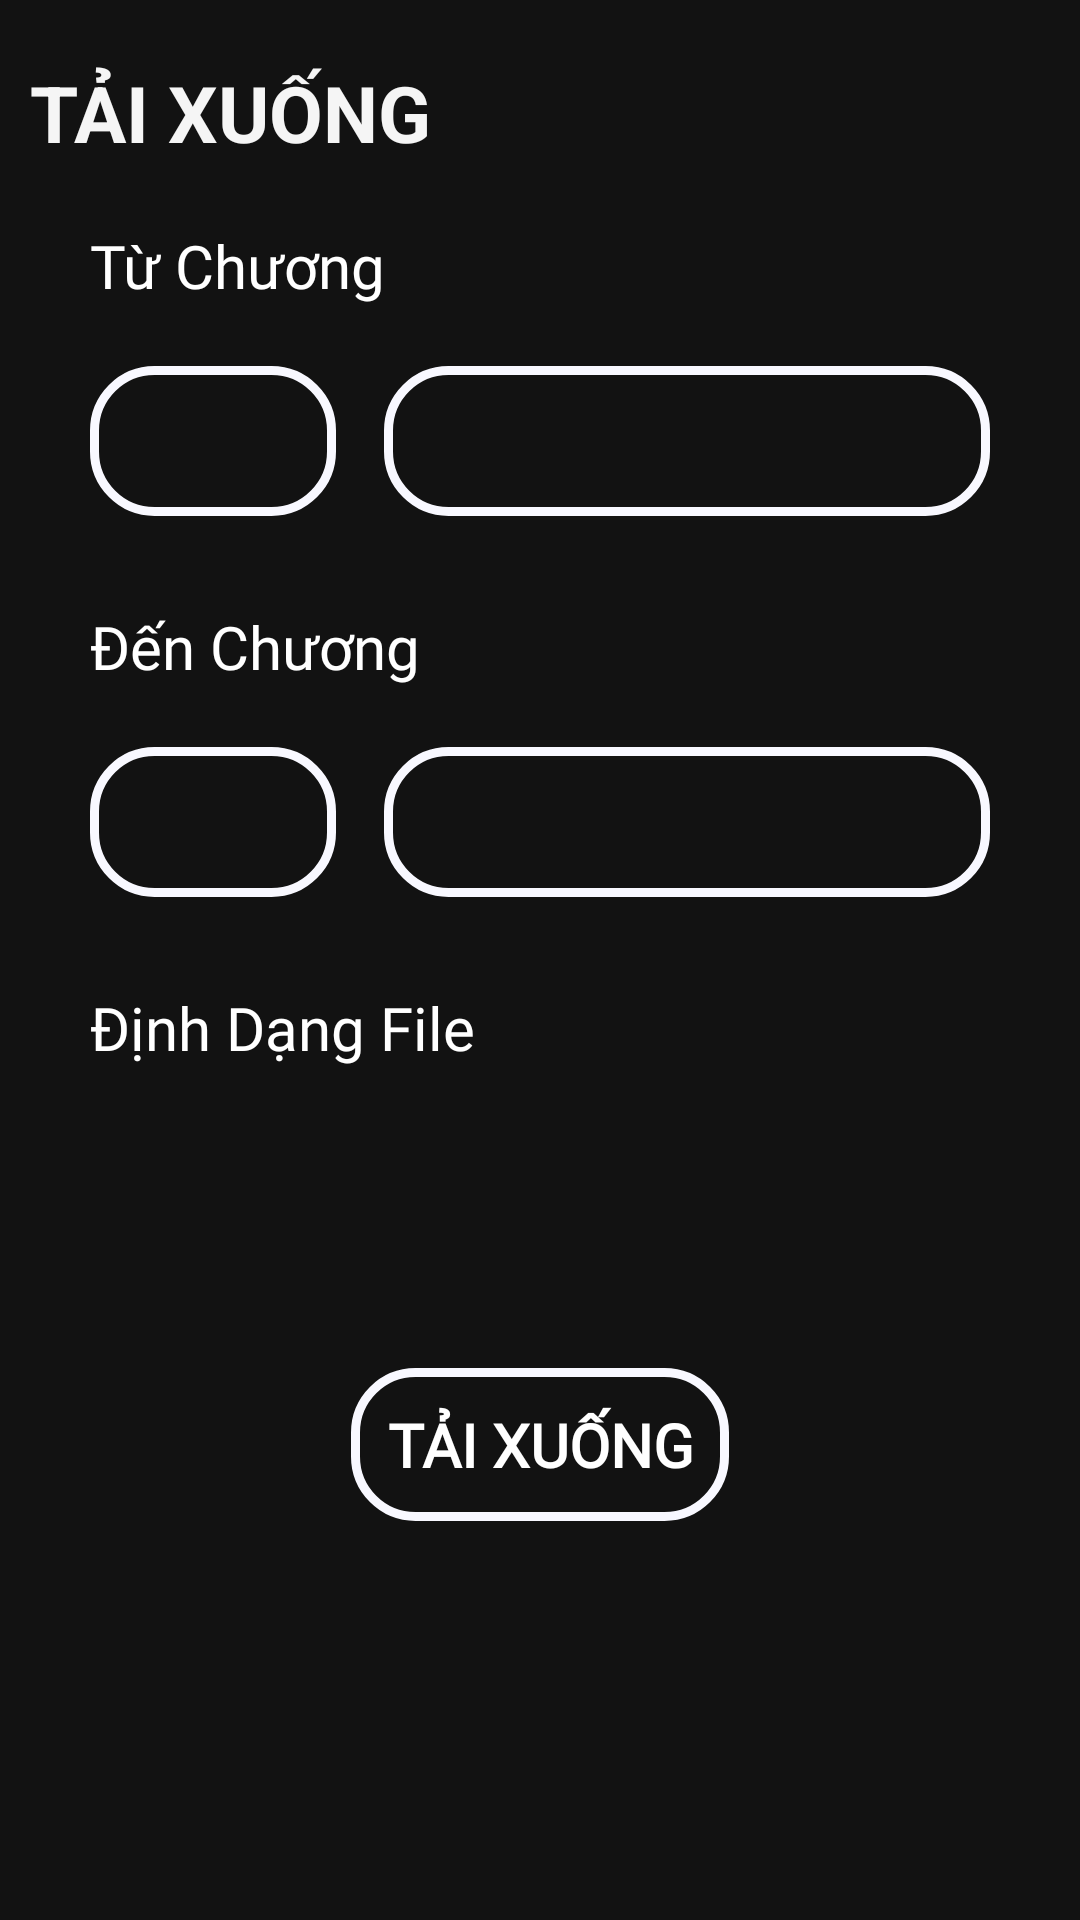

This screen was rendered from an Android layout file. Write that file and the resources it references.
<!-- AndroidManifest.xml: application theme Theme.MaterialComponents.NoActionBar -->
<!-- res/layout/fragment_export.xml -->
<?xml version="1.0" encoding="utf-8"?>
<FrameLayout xmlns:android="http://schemas.android.com/apk/res/android"
    xmlns:tools="http://schemas.android.com/tools"
    android:layout_width="match_parent"
    android:layout_height="800dp"
    tools:context=".Fragments.ExportFragment">

    <LinearLayout
        android:layout_width="match_parent"
        android:layout_height="match_parent"
        android:orientation="vertical" >

        <TextView
            android:id="@+id/exportFragmentLabel"
            android:layout_width="match_parent"
            android:layout_height="wrap_content"
            android:layout_marginHorizontal="10dp"
            android:layout_marginTop="20dp"
            android:text="Tải xuống"
            android:textAllCaps="true"
            android:textColor="@color/white_smoke"
            android:textSize="26sp"
            android:textStyle="bold" />

        <TextView
            android:id="@+id/exportFromChapterLabel"
            android:layout_width="wrap_content"
            android:layout_height="wrap_content"
            android:layout_marginStart="30dp"
            android:layout_marginTop="20dp"
            android:fontFamily="@font/roboto"
            android:text="Từ Chương"
            android:textAlignment="textStart"
            android:textColor="@color/white"
            android:textSize="20sp" />

        <LinearLayout
            android:layout_width="match_parent"
            android:layout_height="wrap_content"
            android:layout_marginHorizontal="30dp"
            android:layout_marginTop="20dp"
            android:orientation="horizontal">

            <androidx.appcompat.widget.AppCompatSpinner
                android:id="@+id/fromPageSpinner"
                android:layout_width="0dp"
                android:layout_height="50dp"
                android:layout_marginEnd="8dp"
                android:layout_weight="1"
                android:background="@drawable/white_transparent_rounded_corner_bg"
                android:padding="5dp" />

            <androidx.appcompat.widget.AppCompatSpinner
                android:id="@+id/fromChapterSpinner"
                android:layout_width="120dp"
                android:layout_height="50dp"
                android:layout_marginStart="8dp"
                android:layout_weight="1"
                android:background="@drawable/white_transparent_rounded_corner_bg"
                android:dropDownWidth="220dp"
                android:padding="5dp" />
        </LinearLayout>

        <TextView
            android:id="@+id/exportToChapterLabel"
            android:layout_width="wrap_content"
            android:layout_height="wrap_content"
            android:layout_marginStart="30dp"
            android:layout_marginTop="30dp"
            android:fontFamily="@font/roboto"
            android:text="Đến Chương"
            android:textAlignment="textStart"
            android:textColor="@color/white"
            android:textSize="20sp" />

        <LinearLayout
            android:layout_width="match_parent"
            android:layout_height="wrap_content"
            android:layout_marginHorizontal="30dp"
            android:layout_marginTop="20dp"
            android:orientation="horizontal"
            android:weightSum="2">

            <androidx.appcompat.widget.AppCompatSpinner
                android:id="@+id/toPageSpinner"
                android:layout_width="0dp"
                android:layout_height="50dp"
                android:layout_marginEnd="8dp"
                android:layout_weight="1"
                android:background="@drawable/white_transparent_rounded_corner_bg"
                android:padding="5dp" />

            <androidx.appcompat.widget.AppCompatSpinner
                android:id="@+id/toChapterSpinner"
                android:layout_width="120dp"
                android:layout_height="50dp"
                android:layout_marginStart="8dp"
                android:layout_weight="1"
                android:background="@drawable/white_transparent_rounded_corner_bg"
                android:dropDownWidth="220dp"
                android:padding="5dp" />
        </LinearLayout>

        <TextView
            android:id="@+id/exportFileFormatLabel"
            android:layout_width="wrap_content"
            android:layout_height="wrap_content"
            android:layout_marginStart="30dp"
            android:layout_marginTop="30dp"
            android:fontFamily="@font/roboto"
            android:text="Định Dạng File"
            android:textAlignment="textStart"
            android:textColor="@color/white"
            android:textSize="20sp" />

        <androidx.appcompat.widget.AppCompatSpinner
            android:id="@+id/fileFormatSpinner"
            android:layout_width="wrap_content"
            android:layout_height="50dp"
            android:layout_gravity="center"
            android:layout_marginTop="20dp"
            android:background="@drawable/white_transparent_rounded_corner_bg"
            android:padding="5dp" />

        <androidx.appcompat.widget.AppCompatButton
            android:id="@+id/exportNovelButton"
            android:layout_width="wrap_content"
            android:layout_height="wrap_content"
            android:layout_gravity="center"
            android:layout_marginTop="30dp"
            android:background="@drawable/white_transparent_rounded_corner_bg"
            android:fontFamily="@font/open_sans"
            android:padding="12dp"
            android:text="Tải xuống"
            android:textAlignment="center"
            android:textAllCaps="true"
            android:textColor="@color/white"
            android:textSize="20sp"
            android:textStyle="bold" />

    </LinearLayout>

    <RelativeLayout
        android:id="@+id/progressOverlay"
        android:layout_width="match_parent"
        android:layout_height="match_parent"
        android:background="#80000000"
        android:gravity="center"
        android:visibility="gone">

        <ProgressBar
            android:id="@+id/exportFragmentPB"
            android:layout_width="50dp"
            android:layout_height="50dp"
            android:elevation="10dp"
            android:indeterminate="true" />

    </RelativeLayout>

</FrameLayout>
<!-- resources referenced by this layout -->
<resources>
  <color name="white">#FFFFFF</color>
  <color name="white_smoke">#F5F5F5</color>
  <!-- drawable white_transparent_rounded_corner_bg (drawable) -->
  <?xml version="1.0" encoding="utf-8"?>
  <shape xmlns:android="http://schemas.android.com/apk/res/android">
  
      <corners android:radius="20dp" />
      <stroke android:color="@color/ghost_white"
          android:width="3dp" />
  
  </shape>
  <color name="ghost_white">#F8F8FF</color>
</resources>
